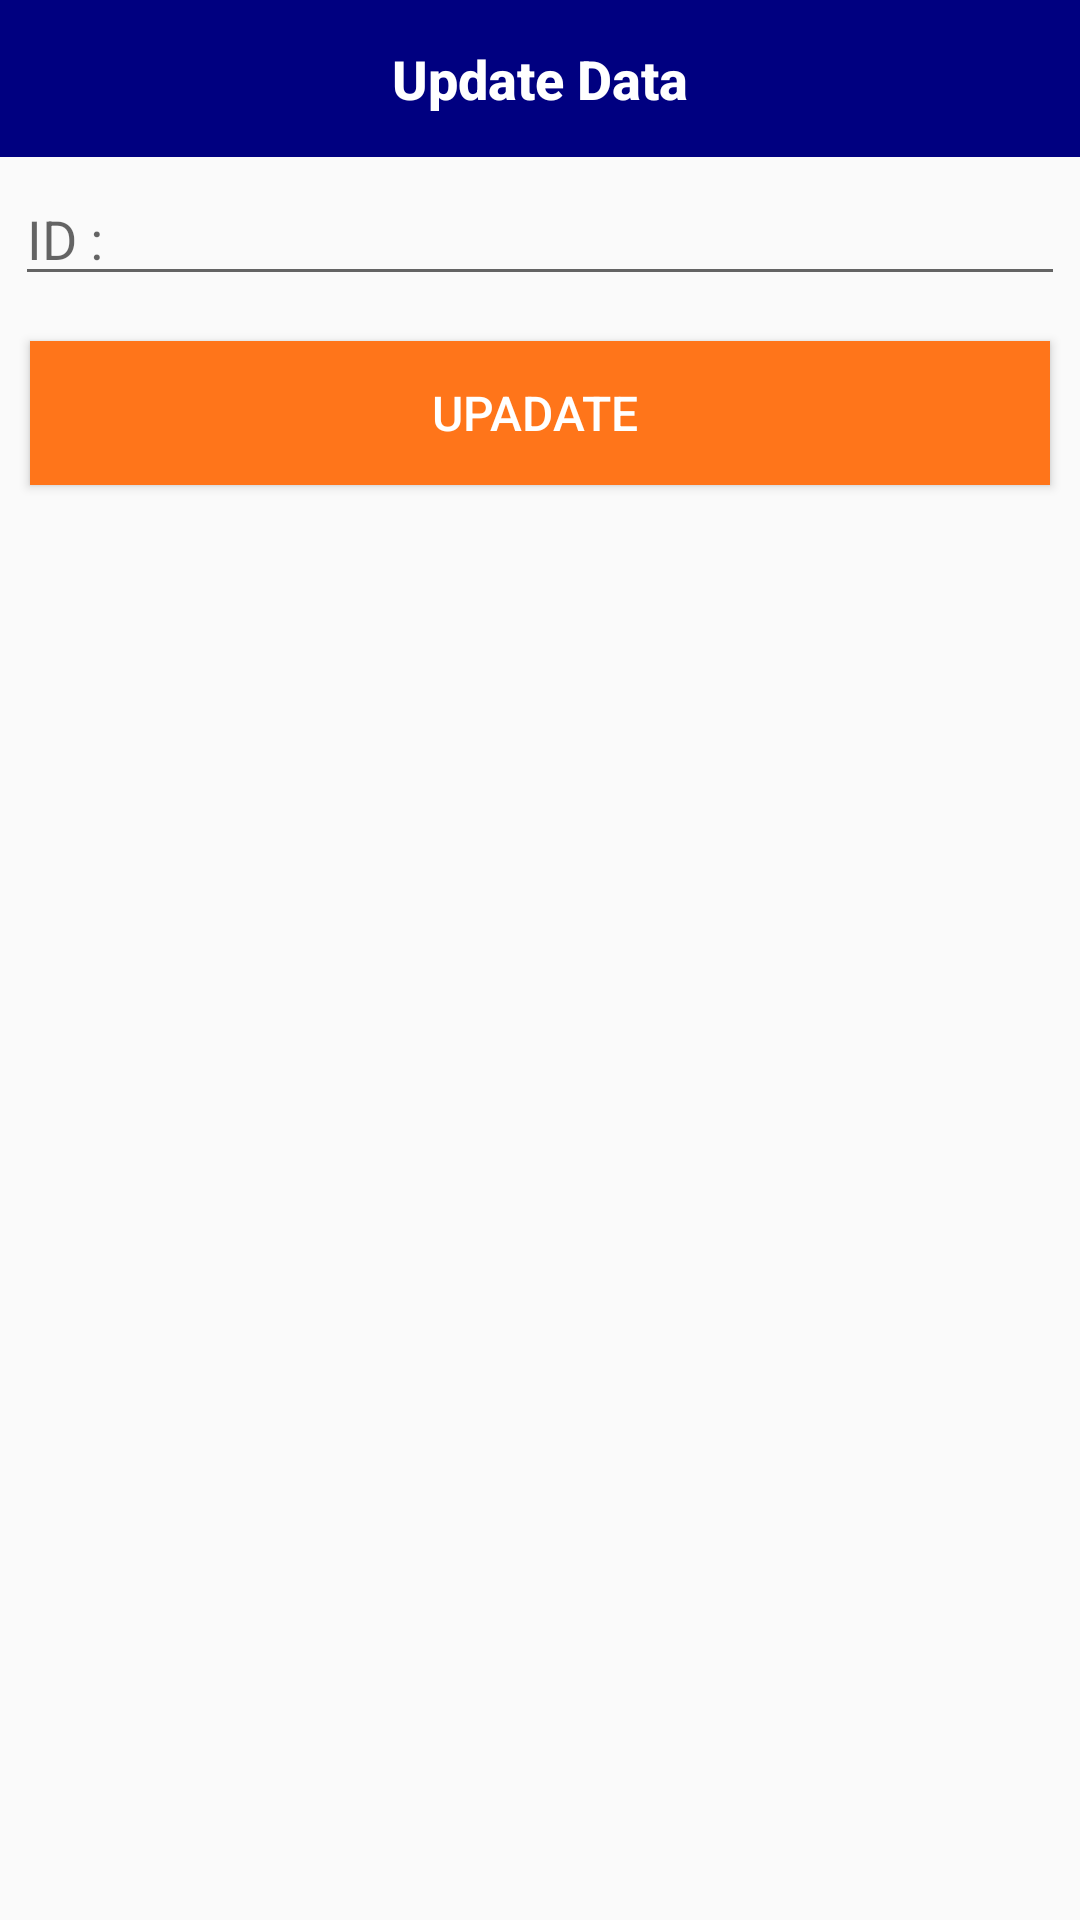

Here is an Android app screen rendered from its layout file. Give the layout XML and the strings, colors and styles it references.
<!-- AndroidManifest.xml: application theme Theme.SweetCake -->
<!-- res/layout/anniversary_update_id.xml -->
<?xml version="1.0" encoding="utf-8"?>
<LinearLayout
    xmlns:android="http://schemas.android.com/apk/res/android"
    android:layout_width="match_parent"
    android:orientation="vertical"
    android:layout_height="wrap_content">

    <TextView
        style="@style/TextAppearance.Compat.Notification.Title"
        android:layout_width="match_parent"
        android:layout_height="wrap_content"
        android:background="@color/primary"
        android:gravity="center"
        android:padding="14dp"
        android:text="Update Data"
        android:textColor="#fff"
        android:textSize="18sp"
        android:textStyle="bold" />
    <EditText
        android:layout_margin="5dp"
        android:id="@+id/aid_input"
        android:hint="ID : "
        android:inputType="number"
        android:layout_width="match_parent"
        android:layout_height="wrap_content"/>

    <Button
        android:id="@+id/aupdate_id_btn"
        android:layout_width="match_parent"
        android:layout_height="wrap_content"
        android:layout_margin="10dp"
        android:background="@color/orange"
        android:text="UPADATE "
        android:textColor="#fff"
        android:textSize="16sp" />

</LinearLayout>
<!-- resources referenced by this layout -->
<resources>
  <color name="orange">#ff751a</color>
  <color name="primary">#000080</color>
  <style name="Theme.SweetCake" parent="Base.Theme.SweetCake" />
  <style name="Base.Theme.SweetCake" parent="Theme.AppCompat.Light.NoActionBar">
          
          
      </style>
</resources>
